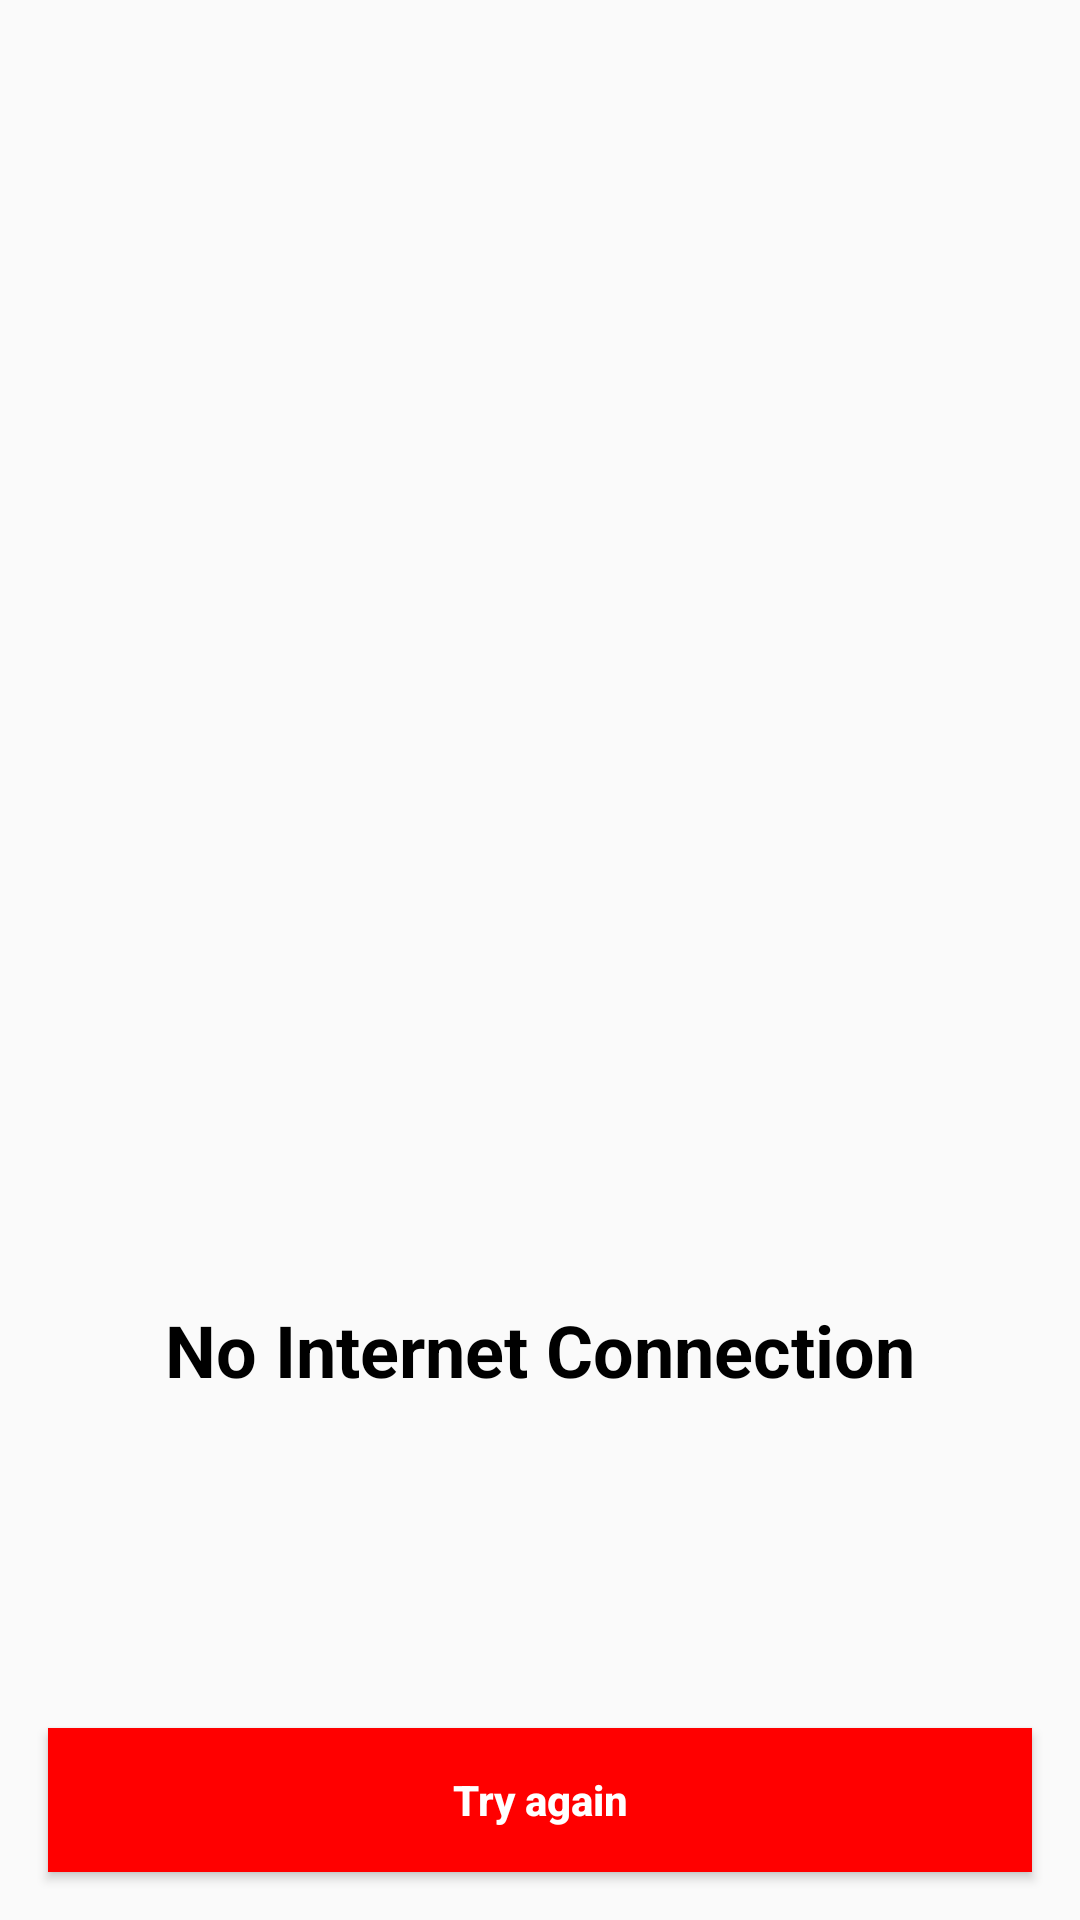

Write the Android layout XML for this screen, with the resource values it uses.
<!-- AndroidManifest.xml: application theme Theme.KotlinApplicationYoutube -->
<!-- res/layout/blank_screen.xml -->
<?xml version="1.0" encoding="utf-8"?>
<androidx.constraintlayout.widget.ConstraintLayout xmlns:android="http://schemas.android.com/apk/res/android"
    xmlns:app="http://schemas.android.com/apk/res-auto"
    xmlns:tools="http://schemas.android.com/tools"
    android:layout_width="match_parent"
    android:layout_height="match_parent">


    <ImageView
        android:id="@+id/imageView"
        android:layout_width="227dp"
        android:layout_height="227dp"
        android:src="@drawable/bg_group"
        app:layout_constraintBottom_toBottomOf="parent"
        app:layout_constraintEnd_toEndOf="parent"
        app:layout_constraintStart_toStartOf="parent"
        app:layout_constraintTop_toTopOf="parent"
        tools:ignore="ContentDescription" />

    <TextView
        android:id="@+id/textView"
        android:layout_width="wrap_content"
        android:layout_height="wrap_content"
        android:text="@string/no_internet_connection"
        android:textColor="@color/black"
        android:textSize="@dimen/big_size_24sp"
        android:textStyle="bold"
        app:layout_constraintEnd_toEndOf="parent"
        app:layout_constraintStart_toStartOf="parent"
        app:layout_constraintTop_toBottomOf="@+id/imageView" />

    <Button
        android:id="@+id/button"
        android:layout_width="match_parent"
        android:layout_height="wrap_content"
        android:layout_margin="@dimen/normal_size_16dp"
        android:background="@color/red"
        android:text="@string/try_again"
        android:textAllCaps="false"
        android:textColor="@color/white"
        android:textStyle="bold"
        app:layout_constraintBottom_toBottomOf="parent"
        app:layout_constraintEnd_toEndOf="parent"
        app:layout_constraintStart_toStartOf="parent" />
</androidx.constraintlayout.widget.ConstraintLayout>
<!-- resources referenced by this layout -->
<resources>
  <color name="black">#FF000000</color>
  <color name="red">#FF0000</color>
  <color name="white">#FFFFFFFF</color>
  <dimen name="big_size_24sp">24sp</dimen>
  <dimen name="normal_size_16dp">16dp</dimen>
  <string name="no_internet_connection">No Internet Connection</string>
  <string name="try_again">Try again</string>
  <style name="Theme.KotlinApplicationYoutube" parent="Theme.MaterialComponents.DayNight.NoActionBar.Bridge">
          
          <item name="colorPrimary">@color/purple_500</item>
          <item name="colorPrimaryVariant">@color/purple_700</item>
          <item name="colorOnPrimary">@color/white</item>
          
          <item name="colorSecondary">@color/teal_200</item>
          <item name="colorSecondaryVariant">@color/teal_700</item>
          <item name="colorOnSecondary">@color/black</item>
          
          <item name="android:windowLightStatusBar" tools:targetApi="m">true</item>
          <item name="android:statusBarColor">@color/transparent</item>
          
      </style>
  <color name="purple_500">#FF6200EE</color>
  <color name="purple_700">#FF3700B3</color>
  <color name="teal_200">#FF03DAC5</color>
  <color name="teal_700">#FF018786</color>
  <color name="transparent">#00FFFFFF</color>
</resources>
